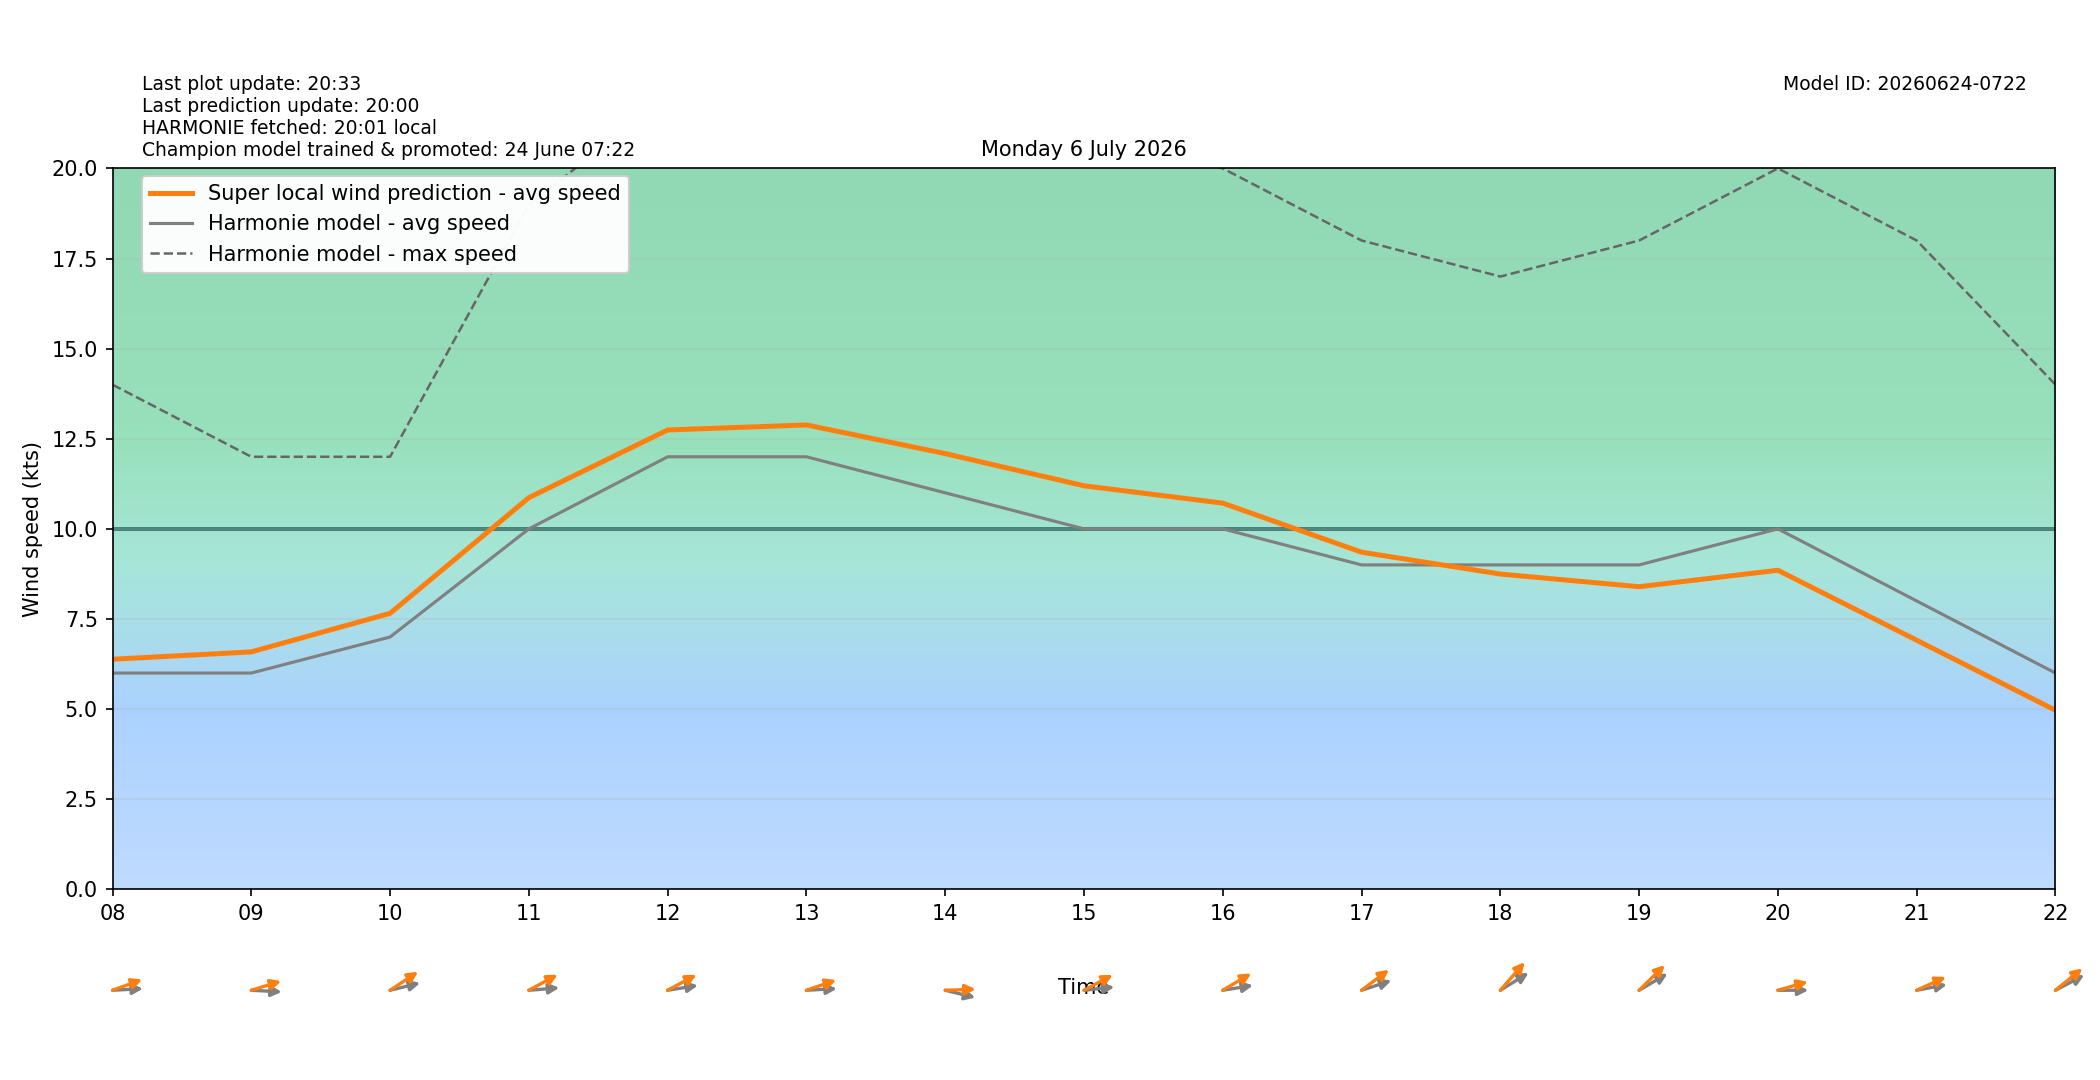

The file beside this chart, header and first rows:
target_time_utc, target_time_local, hour_utc, hour_local, forecast_wind_speed, forecast_wind_min, forecast_wind_max, lstm_pred_wind_speed, delta_speed_lstm_minus_forecast, forecast_wind_dir_deg, lstm_pred_wind_dir_deg, delta_dir_lstm_minus_forecast
2026-07-05T22:00:00Z, 2026-07-06T00:00:00+0200, 22, 00, 5.0, 5.0, 8.0, 3.495, -1.505, 236.0, 236.2, 0.162
2026-07-05T23:00:00Z, 2026-07-06T01:00:00+0200, 23, 01, 4.0, 4.0, 8.0, 2.816, -1.184, 221.0, 216.3, -4.718
2026-07-06T00:00:00Z, 2026-07-06T02:00:00+0200, 00, 02, 4.0, 4.0, 7.0, 2.725, -1.275, 206.0, 200.9, -5.073
2026-07-06T01:00:00Z, 2026-07-06T03:00:00+0200, 01, 03, 6.0, 6.0, 10.0, 4.598, -1.402, 212.0, 208, -3.968
2026-07-06T02:00:00Z, 2026-07-06T04:00:00+0200, 02, 04, 7.0, 7.0, 12.0, 5.79, -1.21, 224.0, 216.6, -7.363
2026-07-06T03:00:00Z, 2026-07-06T05:00:00+0200, 03, 05, 7.0, 7.0, 12.0, 6.039, -0.9611, 231.0, 221.4, -9.581
2026-07-06T04:00:00Z, 2026-07-06T06:00:00+0200, 04, 06, 9.0, 9.0, 16.0, 8.218, -0.7819, 246.0, 235.2, -10.77
2026-07-06T05:00:00Z, 2026-07-06T07:00:00+0200, 05, 07, 8.0, 8.0, 16.0, 7.781, -0.2187, 253.0, 242.5, -10.5
2026-07-06T06:00:00Z, 2026-07-06T08:00:00+0200, 06, 08, 6.0, 6.0, 14.0, 6.383, 0.3832, 268.0, 256.8, -11.2
2026-07-06T07:00:00Z, 2026-07-06T09:00:00+0200, 07, 09, 6.0, 6.0, 12.0, 6.587, 0.587, 272.0, 258.7, -13.31
2026-07-06T08:00:00Z, 2026-07-06T10:00:00+0200, 08, 10, 7.0, 7.0, 12.0, 7.657, 0.6573, 261.0, 246.7, -14.35
2026-07-06T09:00:00Z, 2026-07-06T11:00:00+0200, 09, 11, 10.0, 10.0, 19.0, 10.87, 0.8659, 267.0, 250.5, -16.5
2026-07-06T10:00:00Z, 2026-07-06T12:00:00+0200, 10, 12, 12.0, 12.0, 22.0, 12.74, 0.7438, 264.0, 250.7, -13.35
2026-07-06T11:00:00Z, 2026-07-06T13:00:00+0200, 11, 13, 12.0, 12.0, 23.0, 12.88, 0.8834, 268.0, 257.4, -10.55
2026-07-06T12:00:00Z, 2026-07-06T14:00:00+0200, 12, 14, 11.0, 11.0, 22.0, 12.09, 1.088, 279.0, 268.8, -10.22
2026-07-06T13:00:00Z, 2026-07-06T15:00:00+0200, 13, 15, 10.0, 10.0, 21.0, 11.2, 1.196, 266.0, 250.8, -15.17
2026-07-06T14:00:00Z, 2026-07-06T16:00:00+0200, 14, 16, 10.0, 10.0, 20.0, 10.71, 0.7143, 264.0, 248.9, -15.06
2026-07-06T15:00:00Z, 2026-07-06T17:00:00+0200, 15, 17, 9.0, 9.0, 18.0, 9.353, 0.3531, 258.0, 243.9, -14.05
2026-07-06T16:00:00Z, 2026-07-06T18:00:00+0200, 16, 18, 9.0, 9.0, 17.0, 8.746, -0.2538, 248.0, 233.2, -14.84
2026-07-06T17:00:00Z, 2026-07-06T19:00:00+0200, 17, 19, 9.0, 9.0, 18.0, 8.396, -0.6044, 249.0, 237.4, -11.57
2026-07-06T18:00:00Z, 2026-07-06T20:00:00+0200, 18, 20, 10.0, 10.0, 20.0, 8.852, -1.148, 270.0, 259.4, -10.57
2026-07-06T19:00:00Z, 2026-07-06T21:00:00+0200, 19, 21, 8.0, 8.0, 18.0, 6.911, -1.089, 263.0, 253.4, -9.556
2026-07-06T20:00:00Z, 2026-07-06T22:00:00+0200, 20, 22, 6.0, 6.0, 14.0, 4.967, -1.033, 251.0, 242.1, -8.944
2026-07-06T21:00:00Z, 2026-07-06T23:00:00+0200, 21, 23, 6.0, 6.0, 12.0, 4.671, -1.329, 254.0, 244.7, -9.316
